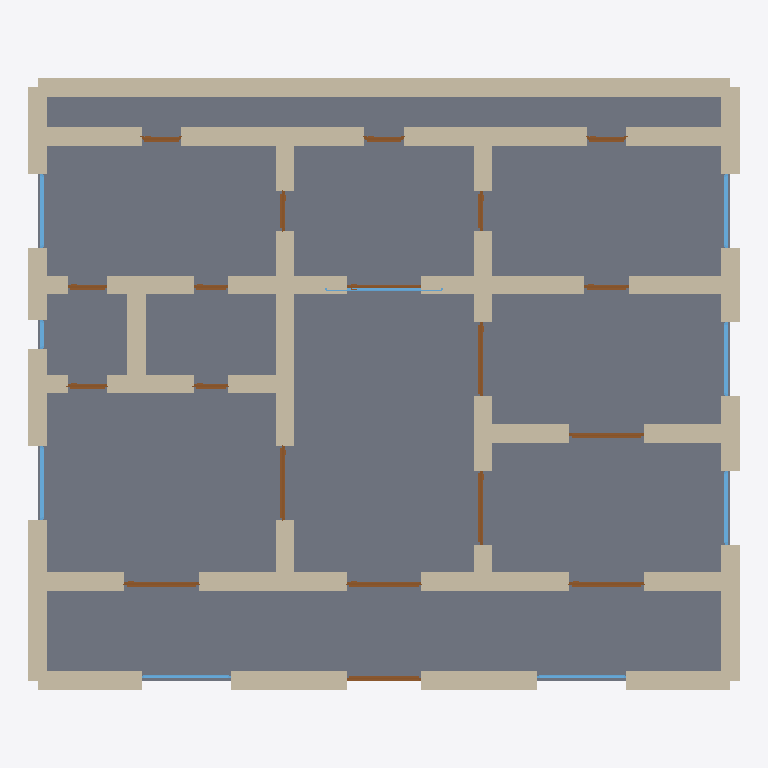
Plan cut of the same IFC building model at storey 'Ground Floor' (level 0.00 m, cut at 1.40 m), seen from above with north up, elements coloured by IFC class: 51 walls (beige), 19 doors (brown), 9 windows (light blue), 1 slab (grey). Cut surfaces are drawn darker.
Extent 14.4 m × 12.4 m × 3.7 m (x, y, z). Storeys (1): Ground Floor at 0.00 m. Elements (80): 51 IfcWall, 19 IfcDoor, 9 IfcWindow, 1 IfcSlab.

HEADER;
FILE_DESCRIPTION(('ViewDefinition[DesignTransferView]'),'2;1');
FILE_NAME('/dev/null','2026-05-05T21:09:49+05:30',(''),(''),'IfcOpenShell 0.8.5','IfcOpenShell 0.8.5','Nobody');
FILE_SCHEMA(('IFC4'));
ENDSEC;
DATA;
#1=IFCPROJECT('1XIV3w3k1FXRJkFX9x0Ktp',$,'A Jodhpur Old City Blue City 3BHK — characteristic blue-pain',$,$,$,$,(#10),#5);
#12=IFCSITE('3ZDyNVvhHAQB3dyOWBBOvV',$,'Site',$,$,$,$,$,$,$,$,$,$,$);
#13=IFCBUILDING('3dRPG0KJrFCRW9k7ba4x9I',$,'Building',$,$,$,$,$,$,$,$,$);
#16=IFCBUILDINGSTOREY('2f1yQx_vz9YOARWG0XlZcn',$,'Ground Floor',$,$,#22,$,$,$,$);
#3543=IFCSLAB('1GhZTnUkzFM8Ip4_c4yS4a',$,'Floor',$,$,#3560,#3555,$,.FLOOR.);
#200=IFCWALL('20bZXnBOXBbxXkxICJ3TIx',$,'Exterior Wall',$,$,#221,#216,$,$);
#288=IFCWALL('3Fgq6AWin5HPjISr4wVuBM',$,'Exterior Wall',$,$,#309,#304,$,$);
#112=IFCWALL('3ohTUChbnE3BfQNr4tJC6J',$,'Exterior Wall',$,$,#133,#128,$,$);
#46=IFCWALL('2BEKe0R15EWw0NQyXWXvDK',$,'Exterior Wall',$,$,#67,#62,$,$);
#68=IFCWALL('2pFQX5$Wj5lufrB4efZSag',$,'Exterior Wall',$,$,#89,#84,$,$);
#23=IFCWALL('3SrMlzhfj7Me5GNLOQSIVC',$,'Exterior Wall',$,$,#45,#39,$,$);
#90=IFCWALL('0OJtoAW71A0OvbZ1KjO8DG',$,'Exterior Wall',$,$,#111,#106,$,$);
#970=IFCWALL('2MBy2ePKP8aROTr0MmYvs_',$,'Interior Wall',$,$,#991,#986,$,$);
#1124=IFCWALL('3tL8oMtVzE_u5lU3jWcVXO',$,'Interior Wall',$,$,#1145,#1140,$,$);
#266=IFCWALL('0rYoF$rE52yvaxXvzJCS9U',$,'Exterior Wall',$,$,#287,#282,$,$);
#992=IFCWALL('2c3Yyw_HP8YR_59iFzDCVc',$,'Interior Wall',$,$,#1013,#1008,$,$);
#1102=IFCWALL('1LmcJZQbr3sQrosF99CO1n',$,'Interior Wall',$,$,#1123,#1118,$,$);
#794=IFCWALL('2C7$61N254m8rx42uArKHR',$,'Interior Wall',$,$,#815,#810,$,$);
#816=IFCWALL('3SSyHzYqPEw9msdsogyKDd',$,'Interior Wall',$,$,#837,#832,$,$);
#772=IFCWALL('31E3wLz4T5rxp2HJoa4$ZR',$,'Interior Wall',$,$,#793,#788,$,$);
#178=IFCWALL('17_U31IhfBORSvwhMhBQLK',$,'Exterior Wall',$,$,#199,#194,$,$);
#222=IFCWALL('0uCTLiU5XDcxcPSEI3pZO2',$,'Exterior Wall',$,$,#243,#238,$,$);
#310=IFCWALL('05VAHNaff8HvLXbsIy2Frl',$,'Interior Wall',$,$,#331,#326,$,$);
#420=IFCWALL('1F4sxk_jPFzBP22tO0$iI9',$,'Interior Wall',$,$,#441,#436,$,$);
#706=IFCWALL('1zKX$qbjH61uuHNr86MQFI',$,'Interior Wall',$,$,#727,#722,$,$);
#728=IFCWALL('2J6t2FuRz68PKGATdhQxW3',$,'Interior Wall',$,$,#749,#744,$,$);
#750=IFCWALL('2tgBUdExHF2948XIBBAZTP',$,'Interior Wall',$,$,#771,#766,$,$);
#332=IFCWALL('1Zn2psZ396bx5VblQMZ6zc',$,'Interior Wall',$,$,#353,#348,$,$);
#398=IFCWALL('3eAfuNztj8ZvI6yLikqn47',$,'Interior Wall',$,$,#419,#414,$,$);
#134=IFCWALL('3fuBSUDjr9Ph3oJzzfAYaU',$,'Exterior Wall',$,$,#155,#150,$,$);
#1080=IFCWALL('0_zrCzJpHB0xt3bCWE1Wj6',$,'Interior Wall',$,$,#1101,#1096,$,$);
#1058=IFCWALL('38sLcmaUPD3hySdUZBpu2u',$,'Interior Wall',$,$,#1079,#1074,$,$);
#156=IFCWALL('0as8LjHK94egXvVql69YEZ',$,'Exterior Wall',$,$,#177,#172,$,$);
#244=IFCWALL('1kTGBJAETFq8$74_9rMz$_',$,'Exterior Wall',$,$,#265,#260,$,$);
#354=IFCWALL('2FuUTDlkTAMxoon$ldG4up',$,'Interior Wall',$,$,#375,#370,$,$);
#376=IFCWALL('2FNfyjaHz0nh7o6BibHZ4g',$,'Interior Wall',$,$,#397,#392,$,$);
#464=IFCWALL('2W4JkDXA57KeTt8QwT_GmO',$,'Interior Wall',$,$,#485,#480,$,$);
#684=IFCWALL('1YetamSRPDe9aRpko2JqJH',$,'Interior Wall',$,$,#705,#700,$,$);
#552=IFCWALL('2I24y7YVr8nfCbAIb1GkJD',$,'Interior Wall',$,$,#573,#568,$,$);
#662=IFCWALL('0AjDVVE9534OZRJhWWBYrw',$,'Interior Wall',$,$,#683,#678,$,$);
#1036=IFCWALL('3L3qPdJpj8c9k1k2nwgexI',$,'Interior Wall',$,$,#1057,#1052,$,$);
#948=IFCWALL('10fA4kcRb9iPE1HSXtNjyu',$,'Interior Wall',$,$,#969,#964,$,$);
#904=IFCWALL('1kkoyF92X4XvZt3LHabr54',$,'Interior Wall',$,$,#925,#920,$,$);
#882=IFCWALL('3ER8hZkJz8g9cfiCBVmD1B',$,'Interior Wall',$,$,#903,#898,$,$);
#530=IFCWALL('3zuww_nJz1IBaIjaGD82zr',$,'Interior Wall',$,$,#551,#546,$,$);
#442=IFCWALL('0tGy3yTAjEZvxi4598crOJ',$,'Interior Wall',$,$,#463,#458,$,$);
#1014=IFCWALL('1vUrW7KpbEx8HJpvx8fg9o',$,'Interior Wall',$,$,#1035,#1030,$,$);
#926=IFCWALL('1_9d$GinjBMgAtG93p0Fal',$,'Interior Wall',$,$,#947,#942,$,$);
#596=IFCWALL('35ZyIFI09Cv9smagbYxcVy',$,'Interior Wall',$,$,#617,#612,$,$);
#640=IFCWALL('01cGrF2xX79gj3sH96MMw9',$,'Interior Wall',$,$,#661,#656,$,$);
#618=IFCWALL('3dBuDUG0HB6huT12KSi9SI',$,'Interior Wall',$,$,#639,#634,$,$);
#486=IFCWALL('2rVGmd4PP7YfTuLpgdH6qO',$,'Interior Wall',$,$,#507,#502,$,$);
#574=IFCWALL('3g0p$EpC18Sw14M4t4s1F5',$,'Interior Wall',$,$,#595,#590,$,$);
#838=IFCWALL('3X_ktBFJT9UOugtsxsg_lU',$,'Interior Wall',$,$,#859,#854,$,$);
#860=IFCWALL('0X0HGWP2LE98r_ay3_bpyR',$,'Interior Wall',$,$,#881,#876,$,$);
#508=IFCWALL('0LgbMBtgj6kflRu8DutfDO',$,'Interior Wall',$,$,#529,#524,$,$);
#1231=IFCDOOR('3RsDu9OqXCdApFKAcclOWs',$,'Door',$,$,#1315,#1310,$,2.1,1.5,$,$,$);
#1401=IFCDOOR('1jrysJZ_59Ngwh1hVMCXFZ',$,'Door',$,$,#1485,#1480,$,2.1,1.5,$,$,$);
#1316=IFCDOOR('0Fj8LWSnP06vNl6KfVT1N3',$,'Door',$,$,#1400,#1395,$,2.1,1.5,$,$,$);
#1486=IFCDOOR('1Nk3e8v4fA3xoq_ruvsgBp',$,'Door',$,$,#1570,#1565,$,2.1,1.5,$,$,$);
#1571=IFCDOOR('1vFGM9NTX9$eKPg66mkqoL',$,'Door',$,$,#1655,#1650,$,2.1,1.5,$,$,$);
#1741=IFCDOOR('0htc8R_5bE2eOyBrIs9ELH',$,'Door',$,$,#1825,#1820,$,2.1,1.5,$,$,$);
#1656=IFCDOOR('2lFCTNLrL7TxpD$_cxQVk_',$,'Door',$,$,#1740,#1735,$,2.1,1.5,$,$,$);
#1146=IFCDOOR('2auZwEDTD5ZxTPIEMXsRke',$,'Door',$,$,#1230,#1225,$,2.1,1.5,$,$,$);
#2871=IFCWINDOW('0mxFSirYP5EeOH51YShfp3',$,'Window',$,$,#2925,#2920,$,1.2,1.5,$,$,$);
#3036=IFCWINDOW('3hATRuGzz6nOJJTFouiMqG',$,'Window',$,$,#3090,#3085,$,1.2,1.5,$,$,$);
#2981=IFCWINDOW('10P_uR3Wr7j9ESRLvYr3Nf',$,'Window',$,$,#3035,#3030,$,1.2,1.5,$,$,$);
#3091=IFCWINDOW('20yFFPV1LDfuWwZ7Yf0KRt',$,'Window',$,$,#3145,#3140,$,1.2,1.5,$,$,$);
#2926=IFCWINDOW('2ErP1w8$fCxgNbmZXaUpQk',$,'Window',$,$,#2980,#2975,$,1.2,1.5,$,$,$);
#3146=IFCWINDOW('09vblhQTLBI95bTqdeYvgH',$,'Window',$,$,#3200,#3195,$,1.2,2.4,$,$,$);
#2816=IFCWINDOW('3xYu8Sys93i8u3sSw9lX3I',$,'Window',$,$,#2870,#2865,$,1.2,1.8,$,$,$);
#2761=IFCWINDOW('0QMgAgIPrEQhxvCiV$I1ue',$,'Window',$,$,#2815,#2810,$,1.2,1.8,$,$,$);
#2166=IFCDOOR('2QORsc4jr2IxrGbjDT6$Fx',$,'Door',$,$,#2250,#2245,$,2.1,1.5,$,$,$);
#2251=IFCDOOR('1JXrP8qyr67h4Lbne9WmmL',$,'Door',$,$,#2335,#2330,$,2.1,0.9,$,$,$);
#2591=IFCDOOR('27rHzh8mf5$Ai3PouUNDnY',$,'Door',$,$,#2675,#2670,$,2.1,0.8,$,$,$);
#2506=IFCDOOR('1_1wz805jE18yQcINpMz0u',$,'Door',$,$,#2590,#2585,$,2.1,0.8,$,$,$);
#2676=IFCDOOR('2vn$ivcBT2e9QBHHHL9JbZ',$,'Door',$,$,#2760,#2755,$,2.1,0.8,$,$,$);
#1826=IFCDOOR('1N4DOtMrb58wvKSiHuwl$V',$,'Door',$,$,#1910,#1905,$,2.1,0.8,$,$,$);
#2336=IFCDOOR('1TfIZmwwjD4A8wHjG0WPTT',$,'Door',$,$,#2420,#2415,$,2.1,0.8,$,$,$);
#2421=IFCDOOR('30SjEfRmbCzw8tdpBXr9pF',$,'Door',$,$,#2505,#2500,$,2.1,0.8,$,$,$);
#1996=IFCDOOR('05ZTkvgK94z89Dd47ARo$8',$,'Door',$,$,#2080,#2075,$,2.1,0.8,$,$,$);
#1911=IFCDOOR('1tiak2dFTAJfHMgN$EGOo$',$,'Door',$,$,#1995,#1990,$,2.1,0.7,$,$,$);
#2081=IFCDOOR('36HODlsdz6qgJVnITP9f2d',$,'Door',$,$,#2165,#2160,$,2.1,0.7,$,$,$);
#3201=IFCWINDOW('3G$rciIPn5QxJUKNT2AcLR',$,'Window',$,$,#3255,#3250,$,1.2,0.6,$,$,$);
ENDSEC;
